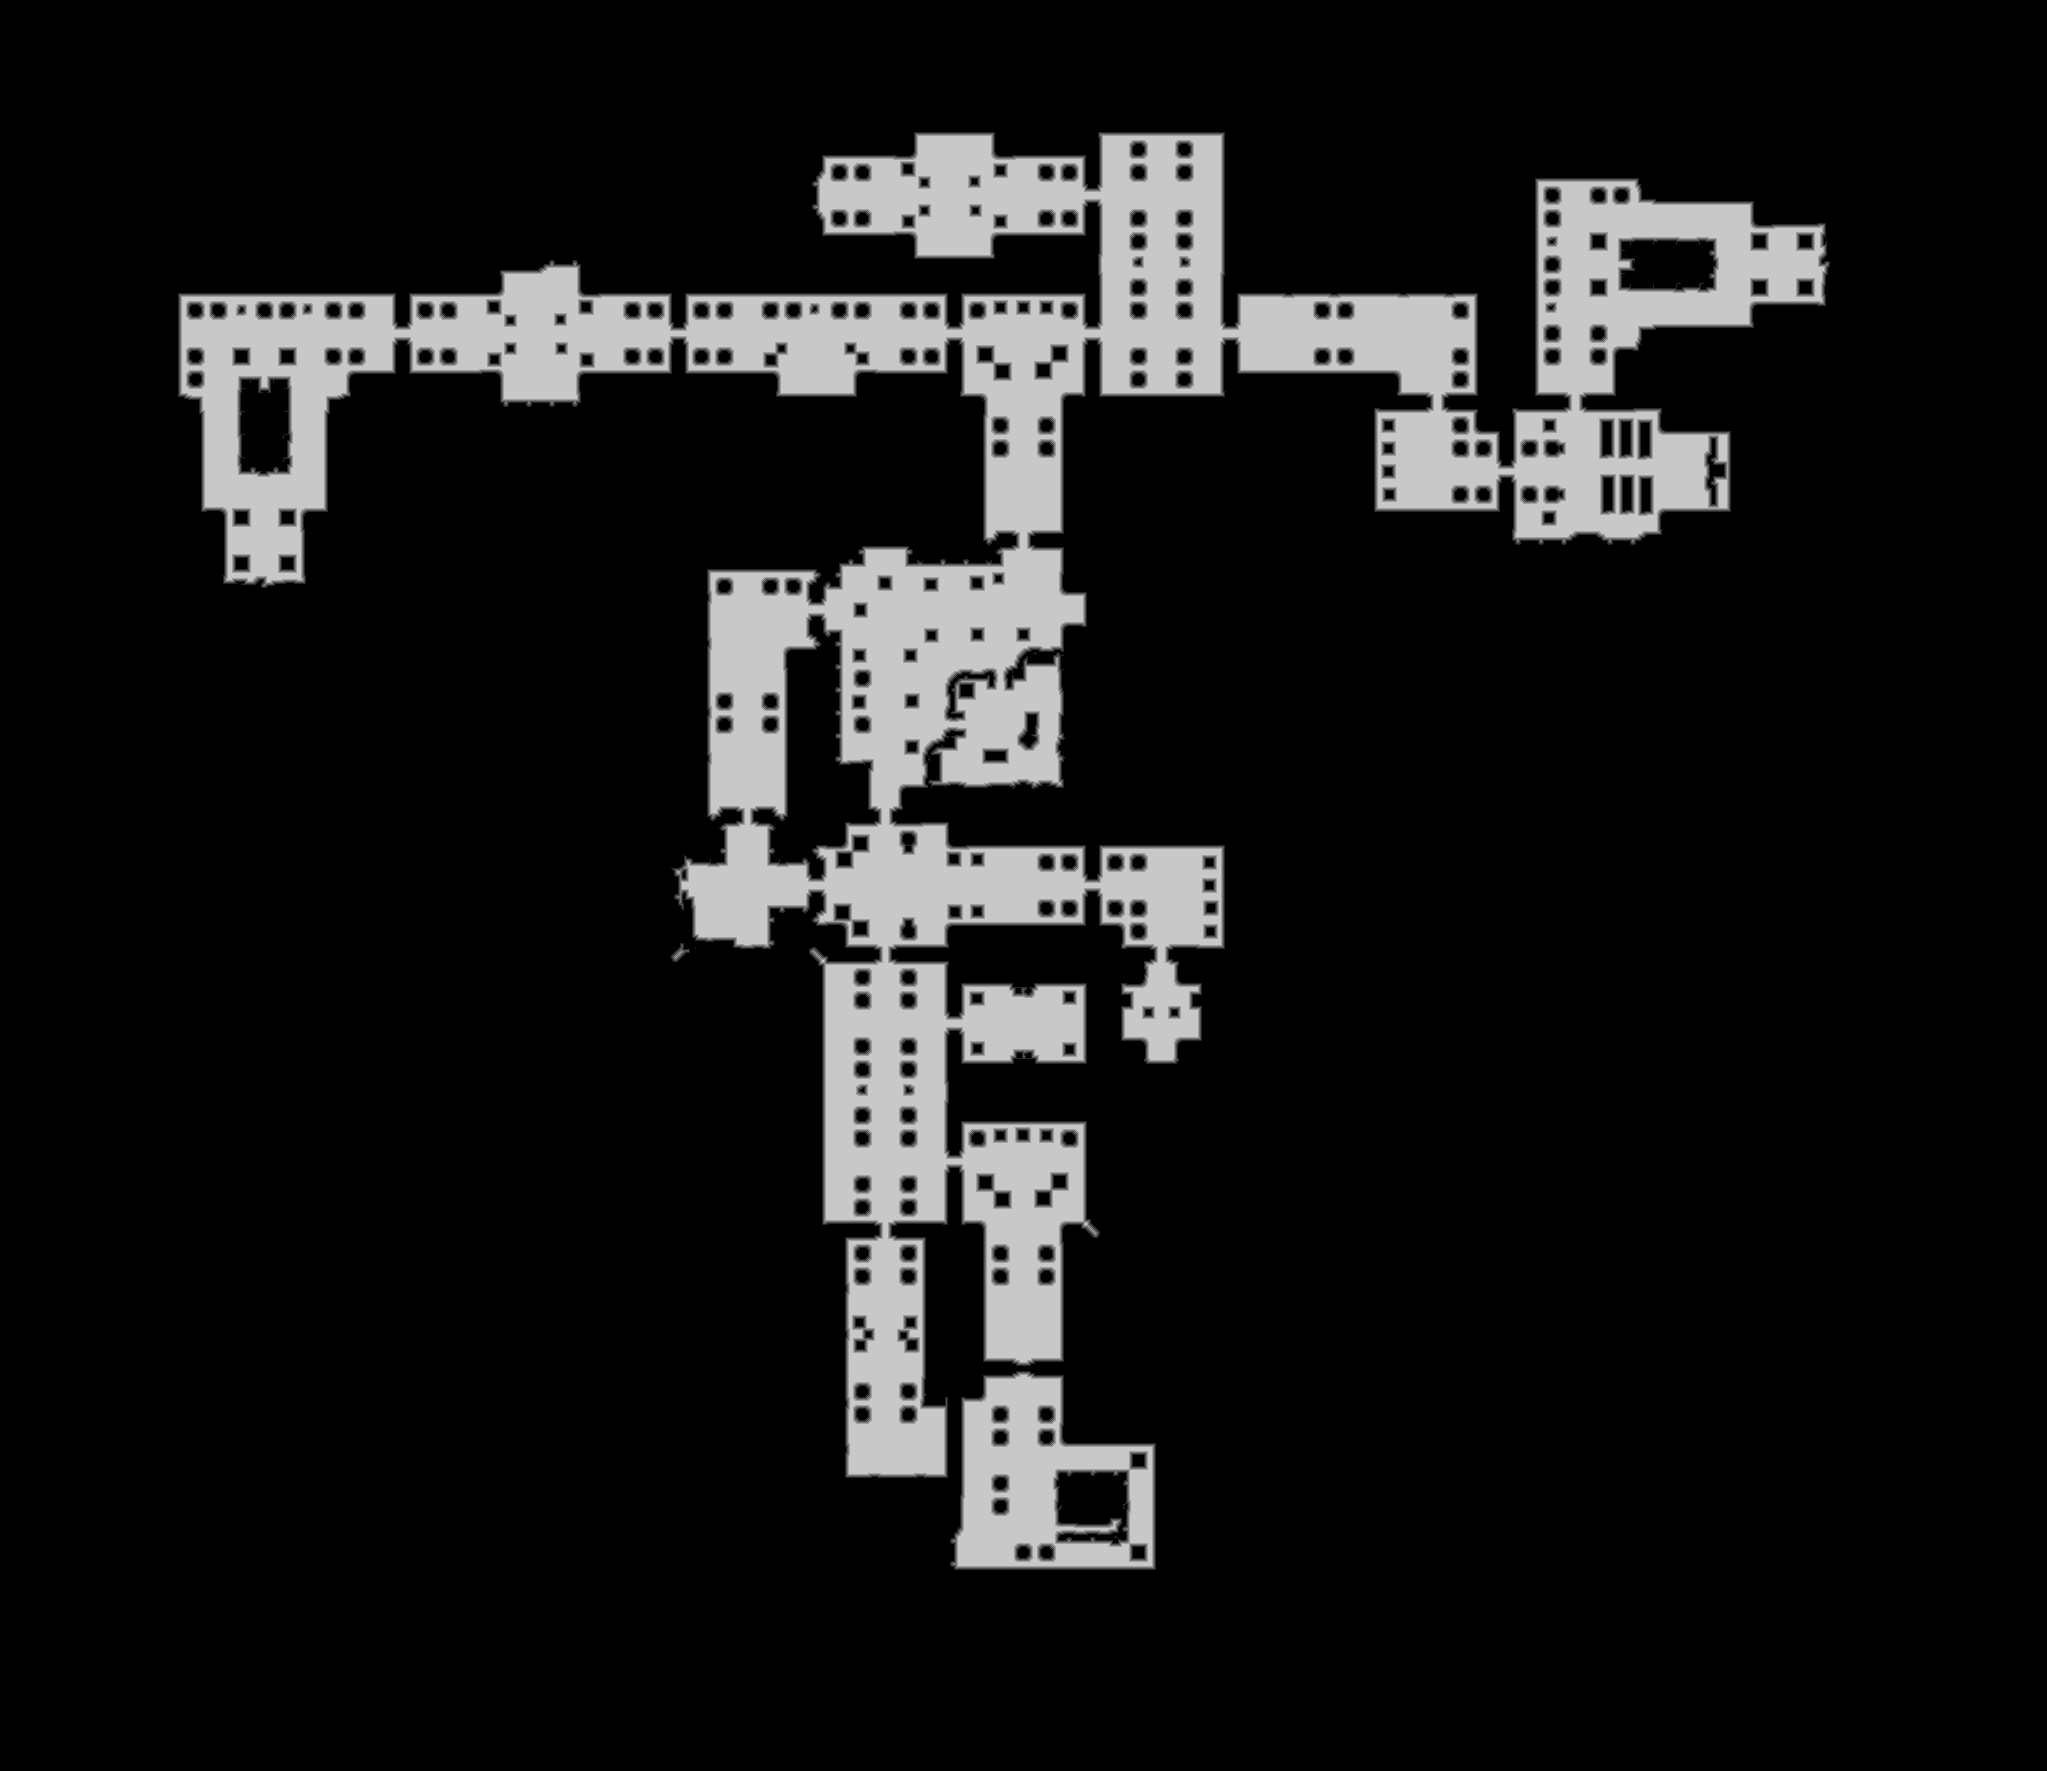

Values plotted in this chart, from the file beside it:
base	0x2dee9ee0000
origin	0x1730010
stride	1024
width	2047
height	1771
nibble	0	3129423
nibble	1	29536
nibble	2	31246
nibble	3	33003
nibble	4	34363
nibble	5	367666
